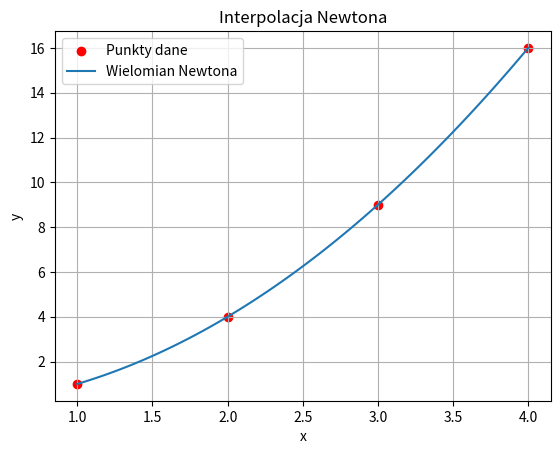

Generate this figure with matplotlib:
import numpy as np
import sympy as sp
import matplotlib.pyplot as plt

def newton_divided_diff(x, y):
    """
    calculates matrix of differences for (x, y)
    """
    n = len(x)
    coef = np.copy(y).astype(float)
    for j in range(1, n):
        coef[j:n] = (coef[j:n] - coef[j - 1]) / (x[j:n] - x[j - 1])
    return coef

def newton_polynomial(x_data, coef):
    """
    Returns symbolic Newton's interpolation polynomial
    """
    x = sp.Symbol('x')
    n = len(coef)
    polynomial = 0
    for i in range(n):
        term = coef[i]
        for j in range(i):
            term *= (x - x_data[j])
        polynomial += term
    return sp.expand(polynomial)

def newton_interpolate(x_data, y_data, x_value):
    """
    Calculates value of Newton's interpolation in x_value
    """
    coef = newton_divided_diff(x_data, y_data)
    n = len(coef)
    result = coef[-1]
    for i in range(n - 2, -1, -1):
        result = result * (x_value - x_data[i]) + coef[i]
    return result

if __name__ == "__main__":
    # Data points
    x_points = np.array([1, 2, 3, 4])
    y_points = np.array([1, 4, 9, 16])  # funkcja f(x) = x^2

    # Calculating coefficients and symbolical polynomial
    coef = newton_divided_diff(x_points, y_points)
    poly = newton_polynomial(x_points, coef)

    print("Różnice dzielone (współczynniki):", coef)
    print("Wielomian Newtona:")
    print(poly)

    # Calculating interpolation value
    x_val = 2.5
    y_val = newton_interpolate(x_points, y_points, x_val)
    print(f"\nInterpolacja w punkcie x={x_val}: y={y_val}")

    # (optional) chart
    X = np.linspace(min(x_points), max(x_points), 100)
    Y = [newton_interpolate(x_points, y_points, xx) for xx in X]
    plt.scatter(x_points, y_points, color='red', label='Punkty dane')
    plt.plot(X, Y, label='Wielomian Newtona')
    plt.title("Interpolacja Newtona")
    plt.xlabel("x")
    plt.ylabel("y")
    plt.legend()
    plt.grid(True)
    plt.show()
